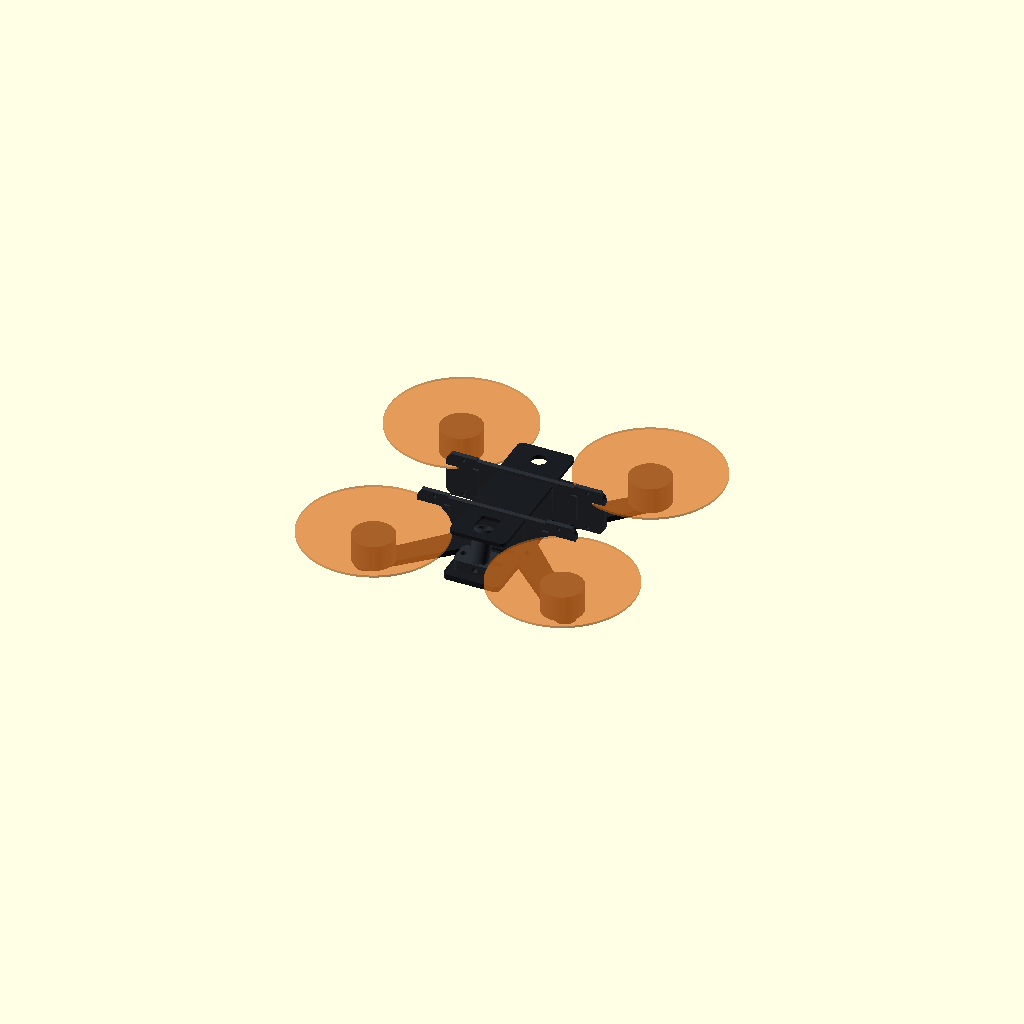
Cell 1: the model at its default parameters.
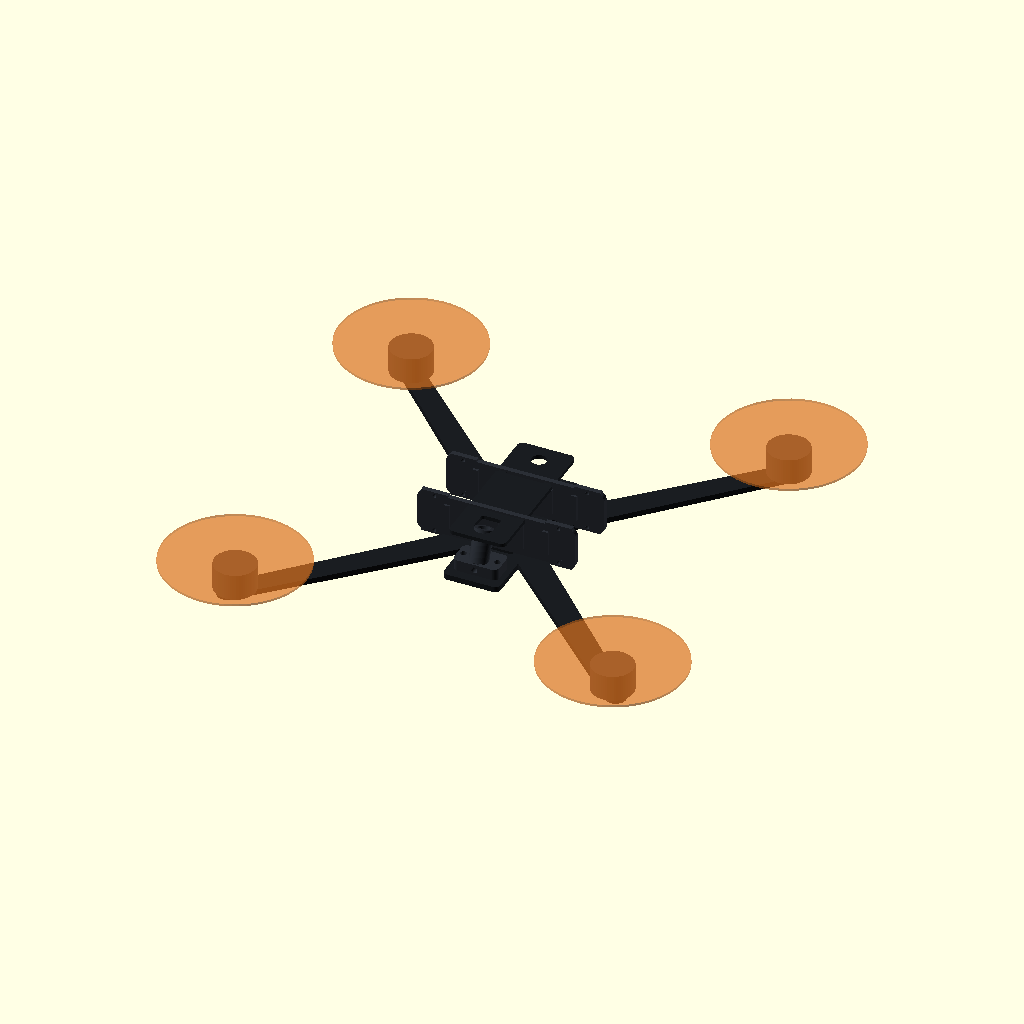
Cell 2 — WB set to 284, the other parameters unchanged.
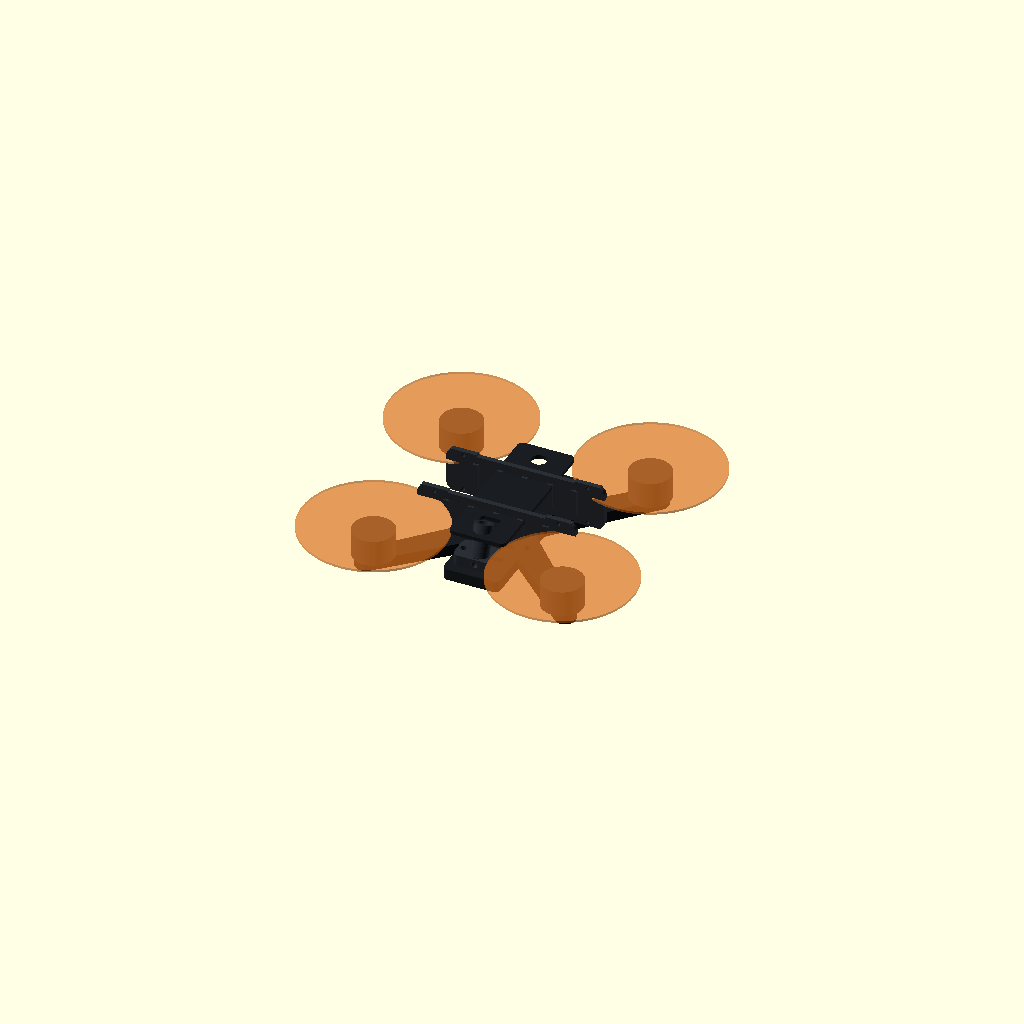
Cell 3: the same model with PLATE_B = 6.
One fixed orthographic camera (rotation 55°, 0°, 25°; colour scheme Cornfield) for every cell.
The OpenSCAD source (Stratos3/cad/frame3.scad):
// ===========================================================================
//  STRATOS 3 (Fr4n30-001) — 3" FPV freestyle, printable frame kit
//  All dimensions in mm. Everything here is parametric: change TUNE, re-export.
//
//    openscad -o stl/PART.stl -D 'PART="side_panel_a"' frame3.scad
//    ./export.sh          # exports every part
//
//  Print notes live in ../README.md. Carbon plates are DXF-cut (2 mm / 3 mm),
//  every "tpu_*" and "side_panel_*" part is printed in TPU 95A.
// ===========================================================================

PART = "all";          // which part to render/export
$fn  = 64;

// ---- TUNE -----------------------------------------------------------------
WB          = 142;     // wheelbase, motor centre to motor centre (diagonal)
ARM_W       = 11;      // arm width at the motor
ARM_ROOT_W  = 15;      // arm width at the body
PLATE_B     = 3.0;     // bottom plate thickness (carbon)
PLATE_T     = 2.0;     // top plate thickness (carbon)
BODY_W      = 30;      // body width between the arms
BODY_L      = 96;      // body length
STACK       = 30.5;    // FC/ESC mounting pattern (M3), 30.5 for a 3"
MOTOR_PCD   = 12;      // motor mount hole circle (1404/1804 = 12 mm, M2)
MOTOR_D     = 22;      // motor bell diameter, for clearance checks
PROP_D      = 76;      // 3" = 76.2 mm
STANDOFF_H  = 22;      // body height between plates
CAM_W       = 19;      // nano/micro cam width (19 mm class)
CAM_TILT    = 30;      // camera tilt, degrees
XT30_W      = 8;       // XT30 body width  (slot in the top plate)
XT30_H      = 8;       // XT30 body height
WALL        = 1.6;     // TPU wall
CLR         = 0.25;    // print clearance on mating features

MOT_R = WB/2;                                  // motor centre radius
mot   = [for (a=[45,135,225,315]) [MOT_R*cos(a), MOT_R*sin(a)]];

// ---- helpers ---------------------------------------------------------------
module m3(h=20) { cylinder(d=3.2, h=h, center=true); }
module m2(h=20) { cylinder(d=2.2, h=h, center=true); }
module stack_holes(h=20) {                     // 30.5 x 30.5, M3
  for (x=[-1,1], y=[-1,1]) translate([x*STACK/2, y*STACK/2, 0]) m3(h);
}
module motor_holes(h=20) {                     // 4 x M2 on a 12 mm PCD
  for (a=[0,90,180,270]) rotate([0,0,a]) translate([MOTOR_PCD/2,0,0]) m2(h);
}
module rounded(w, l, r, h) {                   // rounded rectangle prism
  linear_extrude(h) offset(r=r) offset(r=-r) square([w,l], center=true);
}

// ===========================================================================
//  CARBON PLATES  (cut, not printed — export to DXF too)
// ===========================================================================
module arm2d(len, wr, wt) {                    // one arm, root -> tip
  hull() {
    translate([0,0]) circle(d=wr);
    translate([len,0]) circle(d=wt);
  }
}
module bottom_plate() {
  linear_extrude(PLATE_B) difference() {
    union() {
      offset(r=3) offset(r=-3) square([BODY_W, BODY_L], center=true);
      for (i=[0:3]) {                          // 4 arms, true X
        a = [45,135,225,315][i];
        rotate([0,0,a]) translate([BODY_W/2-2,0]) arm2d(MOT_R-BODY_W/2+6, ARM_ROOT_W, ARM_W);
      }
    }
    // motor mounts
    for (p=mot) translate(p) {
      circle(d=8);                             // bell clearance / wire pass
      for (a=[0,90,180,270]) rotate([0,0,a]) translate([MOTOR_PCD/2,0]) circle(d=2.2);
    }
    // stack + standoffs
    for (x=[-1,1], y=[-1,1]) translate([x*STACK/2, y*STACK/2]) circle(d=3.2);
    // lightening + zip-tie slots
    for (y=[-30,-18,18,30]) translate([0,y]) square([BODY_W-12, 3], center=true);
    translate([0, BODY_L/2-9]) circle(d=9);    // camera cable pass
  }
}
module top_plate() {
  linear_extrude(PLATE_T) difference() {
    offset(r=3) offset(r=-3) square([BODY_W, BODY_L-14], center=true);
    for (x=[-1,1], y=[-1,1]) translate([x*STACK/2, y*STACK/2]) circle(d=3.2);
    // ---- XT30 pass-through, the detail that matters: the battery lead drops
    // straight down to the ESC pads instead of chafing on a carbon edge.
    translate([0, -(BODY_L-14)/2 + 13])
      offset(r=1.5) offset(r=-1.5) square([XT30_W+2*CLR+2, XT30_H+2*CLR+2], center=true);
    // battery strap slots
    for (y=[-16, 16]) translate([0,y]) square([BODY_W-10, 4], center=true);
    translate([0, (BODY_L-14)/2-10]) circle(d=8);   // side-panel screw / antenna pass
  }
}

// ===========================================================================
//  TPU PARTS
// ===========================================================================

// --- camera cage: two clamshell halves holding a 19 mm cam at CAM_TILT ------
module tpu_cam_mount_bottom() {
  difference() {
    union() {
      translate([0,3,3]) rounded(CAM_W+2*WALL+2*CLR, 20, 3, 6);         // cradle floor
      translate([0,-6,0]) rounded(CAM_W+2*WALL+2*CLR, 10, 2, 10);       // rear foot
    }
    rotate([CAM_TILT,0,0]) translate([0,6,7])                            // the camera itself
      cube([CAM_W+2*CLR, 26, 16], center=true);
    for (x=[-1,1]) translate([x*(CAM_W/2+WALL+CLR+1), -6, 5])            // side screws
      rotate([0,90,0]) cylinder(d=2.2, h=8, center=true);
  }
}
module tpu_cam_mount_top() {
  difference() {
    translate([0,2,9]) rounded(CAM_W+2*WALL+2*CLR, 22, 3, 7);
    rotate([CAM_TILT,0,0]) translate([0,6,7])
      cube([CAM_W+2*CLR, 26, 16], center=true);
    translate([0,2,9]) rounded(CAM_W-6, 30, 2, 12);                      // lens window
  }
}

// --- rear bay: VTX antenna post (up/back) + RX antenna sleeve --------------
BAY_ANG = 22;                                   // antenna rake, matches the canopy
module tpu_rear_bay() {
  difference() {
    union() {
      rounded(24, 14, 3, 6);                                            // base pad
      translate([0,-2,5]) rotate([-BAY_ANG,0,0]) cylinder(d=10, h=17);  // VTX post
      translate([0,4,3]) rotate([90,0,0]) cylinder(d=7, h=10);          // RX sleeve
    }
    translate([0,-2,4]) rotate([-BAY_ANG,0,0]) cylinder(d=6.6, h=22);   // Ø6.6 antenna bore
    translate([0,6,3]) rotate([90,0,0]) cylinder(d=3.2, h=14);          // RX coax bore
    translate([0,0,-1]) cube([9, 6, 4], center=true);                   // cable channel
    for (x=[-1,1]) translate([x*9,0,0]) m3(20);                         // screws
  }
}

// --- capacitor holder: the cap LIES DOWN so it never stands proud --------
module tpu_cap_holder() {
  difference() {
    union() {
      rounded(10, 22, 2, 5);
      translate([0,0,5]) rotate([90,0,0]) cylinder(d=10.5, h=20, center=true);
    }
    translate([0,0,5]) rotate([90,0,0]) cylinder(d=6.6, h=24, center=true); // Ø6.5 can
    translate([0,0,9]) cube([4, 24, 8], center=true);                       // snap opening
    translate([0,8,2]) m3(14);
  }
}

// --- ELRS receiver tray ----------------------------------------------------
module tpu_rx_holder() {
  difference() {
    rounded(18, 22, 2, 7);
    translate([0,0,3]) rounded(14+2*CLR, 18+2*CLR, 1, 8);   // RX pocket
    translate([0,-8,4]) cube([5, 8, 6], center=true);       // wire exit
    translate([0,9,3]) rotate([90,0,0]) cylinder(d=3.2, h=8, center=true); // antenna out
  }
}

// --- GPS pad (front, on the top plate) ------------------------------------
module tpu_gps_mount() {
  difference() {
    rounded(20, 20, 3, 4);
    translate([0,0,2]) rounded(16+2*CLR, 16+2*CLR, 2, 4);
    for (x=[-1,1]) translate([x*7.5, -7.5, 0]) m3(10);
  }
}

// --- arm bumper + motor cable guard (one part per arm) --------------------
module tpu_arm_guard() {
  difference() {
    union() {
      rounded(ARM_W+2*WALL+2*CLR, 34, 3, 7);                 // clamp over the arm
      translate([0,-14,3]) rounded(ARM_W+6, 8, 3, 5);        // bumper lip
    }
    translate([0,0,4]) cube([ARM_W+2*CLR, 40, PLATE_B+2*CLR], center=true);  // arm slot
    translate([(ARM_W)/2+1, 6, 4]) rotate([90,0,0])          // 3-phase wire channel
      cylinder(d=4.2, h=26, center=true);
  }
}

// --- battery pads (grip, under the strap) ---------------------------------
module tpu_batt_pad() {
  difference() {
    rounded(26, 18, 3, 3);
    for (y=[-1,1]) translate([0, y*6, 1.5]) cube([20, 3, 3], center=true);   // grip ribs
  }
}

// ===========================================================================
//  SIDE PANELS / SIDE COVERS — 5 styles, printed in TPU, same fixings.
//  They close the body between the plates: protect the stack from side impacts,
//  keep debris out, and give the build its look. Print 2 of your chosen variant
//  (the shape is symmetric, so the same STL does left AND right).
// ===========================================================================
SP_L = BODY_L - 12;      // length along the body
SP_H = STANDOFF_H;       // exactly the gap between the plates
SP_T = 2.6;              // TPU thickness
module sp_blank(){                                  // outline + fixing tabs
  difference(){
    union(){
      translate([0,0,SP_H/2]) rotate([90,0,0])
        linear_extrude(SP_T, center=true) offset(r=3) offset(r=-3)
          square([SP_L, SP_H], center=true);
      for (x=[-1,1], z=[0,1])                       // top & bottom lips, hook the plates
        translate([x*(SP_L/2-9), 0, z*(SP_H-2)+1]) rotate([90,0,0])
          linear_extrude(SP_T, center=true) square([14, 4], center=true);
    }
    for (x=[-1,1], z=[0,1])                         // M2 fixing holes
      translate([x*(SP_L/2-9), 0, z*(SP_H-2)+1]) rotate([90,0,0]) cylinder(d=2.2,h=10,center=true);
  }
}
module sp_cut(shape) { rotate([90,0,0]) linear_extrude(SP_T+2, center=true) children(); }
// A — NERVURÉE : pleine, nervures embossées (protection maxi, look photo rouge)
module side_panel_a(){
  union(){
    sp_blank();
    for (x=[-1:0.5:1]) translate([x*SP_L/3.2, -SP_T/2-0.6, SP_H/2]) rotate([90,0,0])
      linear_extrude(1.2, center=true) square([3, SP_H-8], center=true);
  }
}
// B — HEXA : treillis hexagonal, léger et aéré
module side_panel_b(){
  difference(){
    sp_blank();
    for (x=[-2:1:2], z=[0:1:2])
      translate([x*15 + (z%2)*7.5, 0, 6+z*6]) sp_cut() circle(d=8, $fn=6);
  }
}
// C — FENTES AÉRO : longues fentes inclinées (style racer)
module side_panel_c(){
  difference(){
    sp_blank();
    for (x=[-2:1:2]) translate([x*14, 0, SP_H/2]) rotate([0,12,0])
      sp_cut() offset(r=2) offset(r=-2) square([5, SP_H-9], center=true);
  }
}
// D — SQUELETTE : grandes ouvertures, matière minimale (le plus léger)
module side_panel_d(){
  difference(){
    sp_blank();
    for (x=[-1,0,1]) translate([x*24, 0, SP_H/2])
      sp_cut() offset(r=3) offset(r=-3) square([18, SP_H-9], center=true);
  }
}
// E — DEMI-HAUTEUR : ne ferme que le bas, laisse le stack respirer
module side_panel_e(){
  difference(){
    sp_blank();
    translate([0, 0, SP_H*0.72]) sp_cut() square([SP_L-16, SP_H], center=true);
  }
}

// F — RAIL SCULPTÉ : flanc structurel effilé, nervure centrale, treillis
//     diagonal et oeillets aux extrémités (d'après les rendus fournis).
module side_panel_f(){
  difference(){
    union(){
      // corps effilé : haut à l'arrière, pointe à l'avant
      rotate([90,0,0]) linear_extrude(SP_T, center=true)
        polygon([[-SP_L/2,1],[-SP_L/2+6,SP_H],[SP_L/2-26,SP_H],
                 [SP_L/2,SP_H*0.42],[SP_L/2,1]]);
      // nervure centrale saillante (l'arête des photos)
      translate([-4,-SP_T/2-0.7,SP_H*0.52]) rotate([90,0,0])
        linear_extrude(1.4, center=true) polygon([[-SP_L/2+8,-2.6],[SP_L/2-14,-1.6],
                                                  [SP_L/2-14,1.6],[-SP_L/2+8,2.6]]);
      // oeillets de fixation
      for (x=[-1,1]) translate([x*(SP_L/2-7), 0, x>0?SP_H*0.30:3.5]) rotate([90,0,0])
        cylinder(d=8, h=SP_T, center=true);
    }
    // treillis : deux grands triangles ajourés + une fente longue
    translate([-SP_L/4+2,0,SP_H*0.55]) sp_cut()
      offset(r=2) offset(r=-2) polygon([[-15,-7],[13,-7],[-15,9]]);
    translate([SP_L/8,0,SP_H*0.55]) sp_cut()
      offset(r=2) offset(r=-2) polygon([[-11,-7],[15,-7],[15,7]]);
    translate([-SP_L/2+13,0,SP_H*0.22]) sp_cut()
      offset(r=1.6) offset(r=-1.6) square([20,4], center=true);
    for (x=[-1,1]) translate([x*(SP_L/2-7), 0, x>0?SP_H*0.30:3.5]) rotate([90,0,0])
      cylinder(d=3.2, h=SP_T+2, center=true);
  }
}

// ===========================================================================
//  ASSEMBLY PREVIEW (PART="all")
// ===========================================================================
module assembly() {
  color("#1a1d21") bottom_plate();
  color("#1a1d21") translate([0,0,STANDOFF_H]) top_plate();
  for (p=mot) translate([p[0],p[1],PLATE_B]) color("#3a3d43") cylinder(d=MOTOR_D, h=14);
  for (p=mot) translate([p[0],p[1],PLATE_B+15]) color("#d8721e",0.45) cylinder(d=PROP_D, h=1.2);
  for (y=[-1,1]) color("#2b2f36") translate([0, y*(BODY_W/2+1.5), PLATE_B]) side_panel_a();
  color("#2b2f36") translate([0,-BODY_L/2+12, PLATE_B]) tpu_rear_bay();
  echo(str("WHEELBASE=", WB, " PROP=", PROP_D, " STACK=", STACK));
}

// ---- dispatch --------------------------------------------------------------
if      (PART=="bottom_plate")      bottom_plate();
else if (PART=="top_plate")         top_plate();
else if (PART=="tpu_cam_mount_top")    tpu_cam_mount_top();
else if (PART=="tpu_cam_mount_bottom") tpu_cam_mount_bottom();
else if (PART=="tpu_rear_bay")      tpu_rear_bay();
else if (PART=="tpu_cap_holder")    tpu_cap_holder();
else if (PART=="tpu_rx_holder")     tpu_rx_holder();
else if (PART=="tpu_gps_mount")     tpu_gps_mount();
else if (PART=="tpu_arm_guard")     tpu_arm_guard();
else if (PART=="tpu_batt_pad")      tpu_batt_pad();
else if (PART=="side_panel_a")    side_panel_a();
else if (PART=="side_panel_b")    side_panel_b();
else if (PART=="side_panel_c")    side_panel_c();
else if (PART=="side_panel_d")    side_panel_d();
else if (PART=="side_panel_e")    side_panel_e();
else if (PART=="side_panel_f")    side_panel_f();
else                                assembly();
Customizer parameters (derived from the source; name, type, default, range or options):
PART: string, default "all"
WB: number, default 142
ARM_W: number, default 11
ARM_ROOT_W: number, default 15
PLATE_B: number, default 3
PLATE_T: number, default 2
BODY_W: number, default 30
BODY_L: number, default 96
STACK: number, default 30.5
MOTOR_PCD: number, default 12
MOTOR_D: number, default 22
PROP_D: number, default 76
STANDOFF_H: number, default 22
CAM_W: number, default 19
CAM_TILT: number, default 30
XT30_W: number, default 8
XT30_H: number, default 8
WALL: number, default 1.6
CLR: number, default 0.25
